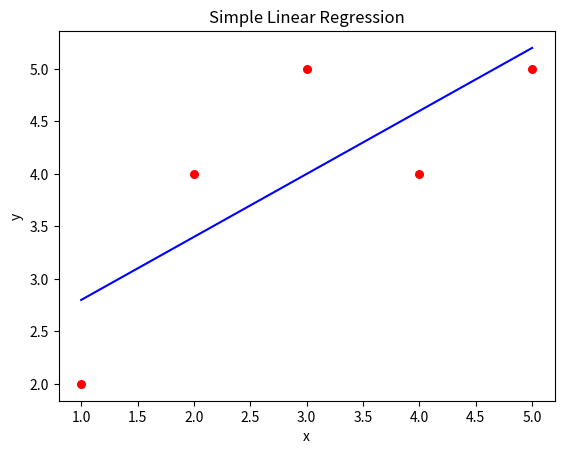

Generate this figure with matplotlib:
import numpy as np
import matplotlib.pyplot as plt

x = np.array([1, 2, 3, 4, 5])
y = np.array([2, 4, 5, 4, 5])

mean_x = np.mean(x)
mean_y = np.mean(y)
print("Mean of x is ", mean_x)
print("Mean of y is ", mean_y)
print("Sum x - mean_x is ", np.sum(x - mean_x))
print("Sum y - mean_y is ", np.sum(y - mean_y))

numerator = np.sum((x - mean_x) * (y - mean_y))
denominator = np.sum((x - mean_x) ** 2)
print("Numerator is ", numerator)
print("Denominator is ", denominator)

m = np.sum((x - mean_x) * (y - mean_y)) / np.sum((x - mean_x) ** 2 )
b = mean_y - m * mean_x

print(f"y = {m}x + {b}")

plt.scatter(x, y, color = "red", marker="o", s=30)
y_pred = m * x + b
plt.plot(x, y_pred, color="blue")
plt.xlabel("x")
plt.ylabel("y")
plt.title("Simple Linear Regression")
plt.show()